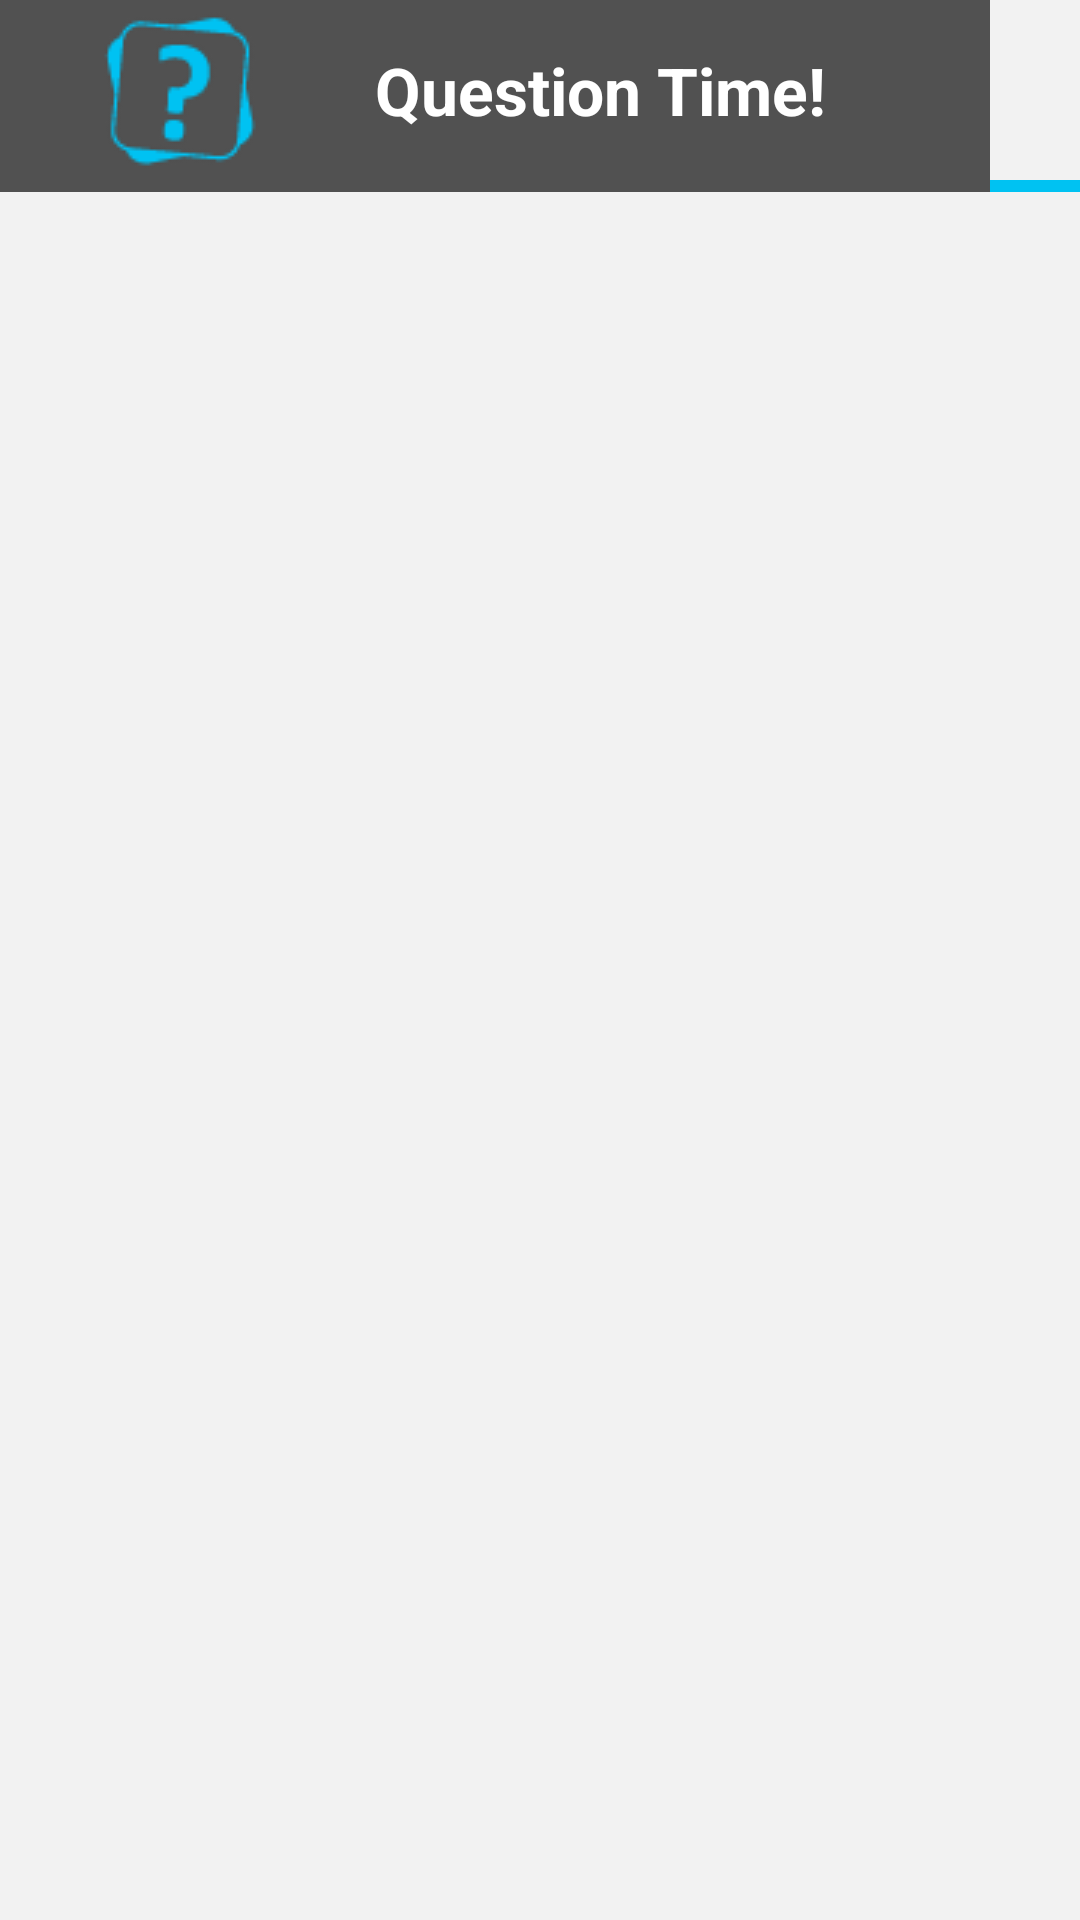

Here is an Android app screen rendered from its layout file. Give the layout XML and the strings, colors and styles it references.
<!-- AndroidManifest.xml: fallback theme Theme.MaterialComponents.DayNight.NoActionBar -->
<!-- res/layout/main.xml -->
<?xml version="1.0" encoding="utf-8"?>
<TabHost xmlns:android="http://schemas.android.com/apk/res/android"
    android:id="@android:id/tabhost"
    android:layout_width="fill_parent"
    android:layout_height="match_parent" >

    

    <LinearLayout
        android:layout_width="fill_parent"
        android:layout_height="match_parent"
        android:background="#F2F2F2"
        android:orientation="vertical"
        >


        <LinearLayout
            android:layout_width="match_parent"
            android:layout_height="wrap_content" >

            <ImageView
                android:id="@+id/ImageView03"
                android:layout_width="30dp"
                android:layout_height="60dp"
                android:background="#515151" />

            <ImageView
                android:id="@+id/imageView2"
                android:layout_width="60dp"
                android:layout_height="60dp"
                android:src="@drawable/logo_test2"
                android:background="#515151" />

            <ImageView
                android:id="@+id/ImageView02"
                android:layout_width="20dp"
                android:layout_height="60dp"
                android:background="#515151" />

            <TextView
                android:id="@+id/textView1"
                android:layout_width="180dp"
                android:layout_height="60dp"
                android:background="#515151"
                android:freezesText="false"
                android:gravity="center|clip_vertical"
                android:text="Question Time!"
                android:textColor="#FFFFFF"
                android:textSize="22dp"
                android:textStyle="bold" />

            <ImageView
                android:id="@+id/ImageView04"
                android:layout_width="40dp"
                android:layout_height="60dp"
                android:background="#515151" />

            <TabWidget
                android:id="@android:id/tabs"
                android:layout_width="620dp"
                android:layout_height="60dp"
                android:background="#F2F2F2" >

            </TabWidget>

            <LinearLayout
                android:layout_width="330dp"
                android:layout_height="60dp"
                android:background="@drawable/gradient_tab" >

                <FrameLayout
                    android:layout_width="match_parent"
                    android:layout_height="match_parent" >
                </FrameLayout>

            </LinearLayout>

        </LinearLayout>

        <LinearLayout
            android:layout_width="match_parent"
            android:layout_height="wrap_content" >

            <ImageView
                android:id="@+id/ImageView01"
                android:layout_width="330dp"
                android:layout_height="4dp"
                android:background="#515151" />

            <ImageView
                android:id="@+id/imageView1"
                android:layout_width="620dp"
                android:layout_height="4dp"
                android:src="@drawable/gradient_tab_hover" />
            
            <ImageView
                android:id="@+id/ImageView01"
                android:layout_width="330dp"
                android:layout_height="4dp"
                android:background="@drawable/gradient_tab" />
        </LinearLayout>

        <FrameLayout
            android:id="@android:id/tabcontent"
            android:layout_width="fill_parent"
            android:layout_height="fill_parent"
            />
    </LinearLayout>

</TabHost>
<!-- resources referenced by this layout -->
<resources>
  <color name="blueColor">#0099CC</color>
  <!-- drawable gradient_tab (drawable) -->
  <?xml version="1.0" encoding="utf-8"?>
  <shape xmlns:android="http://schemas.android.com/apk/res/android"
      android:shape="rectangle" >
  
      <gradient
          android:angle="270"
          android:centerColor="#515151"
          android:endColor="#515151"
          android:startColor="#515151" />
  
  </shape>
  <!-- drawable gradient_tab_hover (drawable) -->
  <?xml version="1.0" encoding="utf-8"?>
  <shape xmlns:android="http://schemas.android.com/apk/res/android"
      android:shape="rectangle" >
  
      <gradient
          android:angle="270"
          android:centerColor="#00c2f2"
          android:endColor="#00c2f2"
          android:startColor="#00c2f2" />
  
  </shape>
  <!-- drawable logo_test2: png bitmap (drawable, 3425 bytes) -->
</resources>
